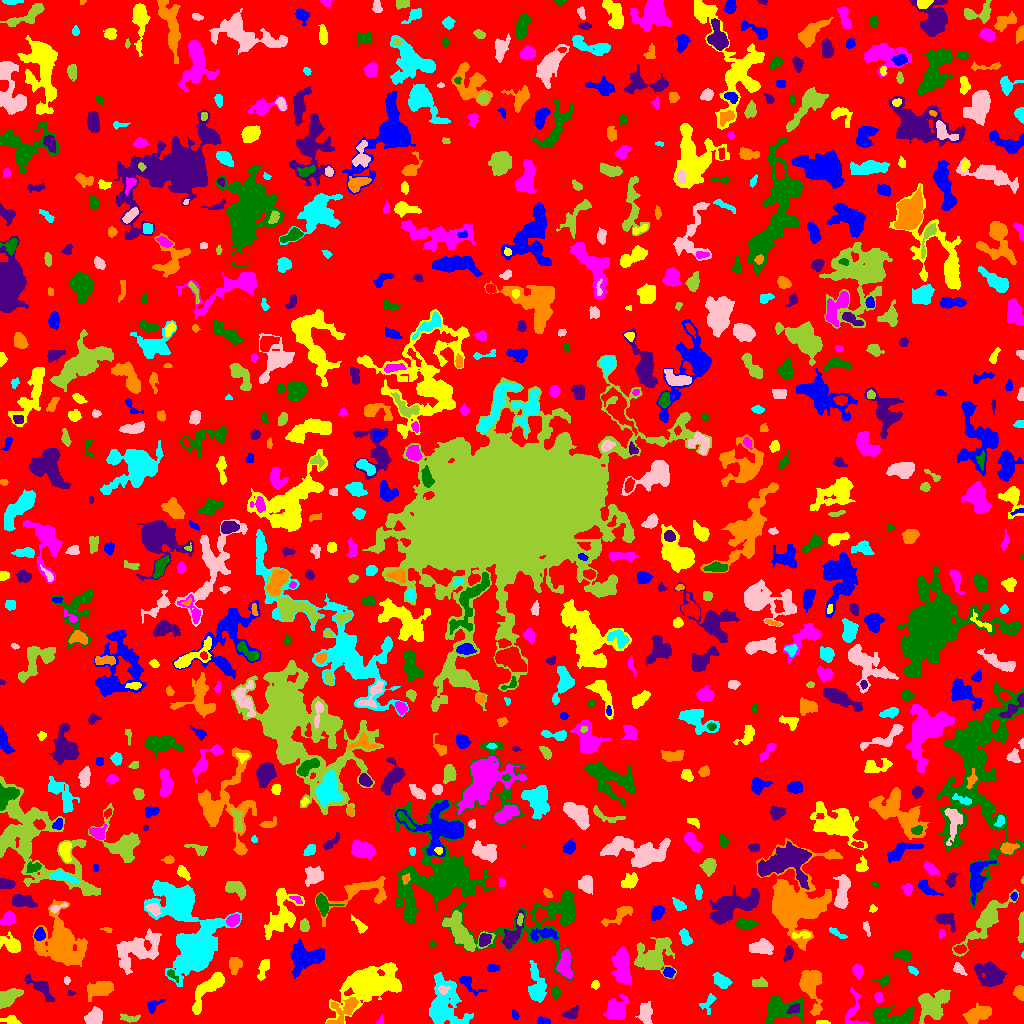

The table this chart was drawn from, first rows:
ID, X, Y, A, B, theta, total_flux, mu_max, mu_median, mu_mean, R_fwhm, R_e, R10, R90, x_start, x_end, y_start, y_end, area, greylevel
0, 507.3, 518.9, 300.3, 293.8, 0.6589, 1026164, 10.0, 1.0, 1.385, 59.16, 219.3, 83.86, 365.3, 0, 1023, 0, 1023, 740978, 1.385
1, 542.6, 2.408, 3.066, 1.682, -0.06442, 250.0, 6.0, 3.0, 2.874, 3.949, 2.877, 1.128, 4.37, 537, 550, 0, 7, 87, 6.874
2, 822.1, 0.9381, 3.037, 0.9422, -0.01627, 113.0, 5.0, 2.0, 2.093, 2.646, 2.034, 0.7979, 3.29, 816, 830, 0, 3, 54, 7.093
3, 380.0, 2.583, 2.692, 1.025, 1.005, 36.0, 2.0, 1.0, 0.7059, 3.141, 1.954, 0.5642, 2.932, 376, 383, 0, 9, 51, 4.706
4, 779.7, 15.67, 9.019, 5.648, -0.03659, 2168, 14.0, 3.0, 3.757, 5.293, 6.482, 2.326, 11.2, 766, 802, 0, 28, 577, 6.757
5, 571.5, 10.24, 4.061, 2.415, 0.4575, 359.0, 5.0, 2.0, 2.426, 4.618, 3.868, 1.493, 5.89, 561, 578, 5, 18, 148, 5.426
6, 977.9, 8.981, 7.164, 3.562, 0.3814, 1099, 7.0, 3.0, 2.946, 6.283, 6.05, 2.326, 9.441, 962, 991, 0, 21, 373, 5.946
7, 443.7, 18.98, 13.17, 8.85, -1.46, 4878, 12.0, 4.0, 4.459, 9.885, 10.17, 3.742, 16.37, 429, 473, 0, 51, 1094, 6.459
8, 645, 9.72, 5.432, 3.234, -1.495, 532.0, 4.0, 2.0, 2.12, 7.421, 5.046, 2.034, 7.878, 635, 652, 0, 22, 251, 5.12
9, 129.3, 5.202, 5.478, 1.904, -0.06771, 183.0, 3.0, 1.0, 1.464, 4.334, 3.656, 1.382, 5.614, 120, 140, 1, 10, 125, 4.464
10, 273.8, 18.82, 12.31, 8.172, 0.7892, 5837, 16.0, 4.0, 4.662, 5.863, 11, 3.7, 17.63, 243, 295, 0, 44, 1252, 6.662
11, 514.3, 8.047, 2.25, 1.103, -0.9005, 43.0, 2.0, 1.0, 0.6719, 3.241, 1.871, 0.7979, 2.985, 512, 519, 4, 14, 64, 5.672
12, 10.72, 3.233, 4.059, 1.933, -0.1029, 313.0, 6.0, 2.0, 2.504, 4.146, 3.241, 1.262, 5.14, 0, 21, 0, 8, 125, 5.504
13, 617, 13.2, 5.523, 4.588, 0.9432, 1395, 9.0, 2.5, 3.353, 6.333, 5.726, 2.257, 9.525, 603, 628, 4, 29, 416, 6.353
14, 893.4, 6.07, 11.25, 4.512, -0.0005194, 2360, 11.0, 4.0, 4.487, 6.933, 7.356, 2.764, 11.48, 872, 914, 0, 18, 526, 6.487
15, 793.7, 14.61, 3.078, 1.967, 0.5294, 230.0, 5.0, 2.0, 2.17, 3.568, 3.038, 1.128, 4.886, 786, 799, 10, 20, 106, 10.17
16, 343.1, 13.39, 9.905, 5.199, 0.7797, 938.0, 6.0, 2.0, 2.495, 7.069, 5.863, 2.185, 9.305, 326, 358, 0, 26, 376, 7.495
17, 707.7, 20.02, 5.555, 3.128, 1.06, 214.0, 3.0, 1.0, 1.427, 4.222, 3.909, 1.493, 6.358, 699, 716, 9, 30, 150, 4.427
18, 94.36, 6.717, 4.323, 3.38, 0.7546, 890.0, 8.0, 3.0, 3.574, 6.155, 4.787, 1.954, 7.527, 84, 102, 0, 17, 249, 6.574
19, 932.6, 19.2, 8.67, 6.604, 0.6454, 2128, 8.0, 3.0, 3.176, 9.474, 7.797, 2.932, 12.37, 918, 950, 0, 34, 670, 6.176
20, 670.5, 17.85, 4.497, 1.542, -1.064, 142.0, 3.0, 1.0, 1.464, 3.432, 3.038, 1.128, 5.015, 665, 675, 9, 26, 97, 4.464
21, 152.8, 17.89, 4.076, 2.439, 0.6634, 320.0, 6.0, 2.0, 2.5, 4.068, 3.29, 1.262, 5.47, 147, 165, 10, 24, 128, 5.5
22, 370.3, 38.65, 15.04, 8.037, 0.4391, 9434, 21.0, 4.0, 5.536, 8.078, 11.31, 4.029, 19.92, 325, 401, 0, 61, 1704, 7.536
23, 878.8, 25.94, 2.454, 1.888, -1.369, 138.0, 4.0, 2.0, 1.683, 3.827, 2.646, 0.9772, 4.146, 874, 883, 21, 31, 82, 5.683
24, 555.6, 31.46, 2.702, 2.061, -1.553, 158.0, 4.0, 1.0, 1.596, 3.909, 2.985, 0.9772, 4.787, 551, 560, 24, 37, 99, 6.596
25, 70.79, 30.45, 2.029, 1.3, -0.09353, 56.0, 3.0, 1.0, 1.436, 2.394, 1.954, 0.5642, 3.09, 68, 76, 28, 33, 39, 5.436
26, 1020, 30.86, 3.201, 2.392, -1.301, 632.0, 12.0, 4.0, 4.788, 4.068, 3.338, 1.262, 5.293, 1013, 1023, 23, 38, 132, 7.788
27, 536.6, 38.43, 10.01, 3.772, -1.453, 1133, 7.0, 2.0, 2.463, 5.836, 6.652, 2.523, 10.37, 528, 546, 21, 63, 460, 5.463
28, 442.7, 33.69, 2.513, 2.175, -0.4487, 120.0, 3.0, 1.0, 1.395, 3.338, 2.646, 0.9772, 4.297, 438, 450, 29, 38, 86, 10.4
29, 7.683, 25.54, 6.403, 3.301, 0.6094, 1785, 11.0, 5.0, 5.667, 7.001, 5.585, 2.257, 8.667, 0, 23, 15, 35, 315, 7.667
30, 415.7, 28.51, 3.416, 1.918, -0.02208, 285.0, 7.0, 2.0, 2.714, 2.821, 3.09, 1.128, 4.951, 410, 425, 25, 33, 105, 5.714
31, 466.5, 41.9, 4.278, 2.352, -1.026, 190.0, 4.0, 1.0, 1.016, 4.26, 3.338, 1.128, 5.323, 459, 486, 28, 47, 187, 6.016
32, 595.5, 38.77, 1.624, 1.58, 0.0, 62.0, 3.0, 1.0, 0.9394, 2.394, 2.034, 0.7979, 3.241, 591, 599, 34, 43, 66, 4.939
33, 853.9, 12.47, 10.18, 4.356, 1.513, 513.0, 7.0, 1.0, 1.929, 3.478, 4.652, 1.693, 8.038, 845, 870, 0, 36, 266, 4.929
34, 883.4, 42.61, 3.421, 2.295, 0.3338, 270.0, 5.0, 2.0, 2.269, 3.949, 3.141, 1.262, 5.262, 872, 889, 37, 49, 119, 5.269
35, 40.5, 35.65, 9.397, 3.075, -0.6928, 670.0, 5.0, 2.0, 2.204, 5.971, 5.171, 2.034, 8.368, 24, 54, 22, 49, 304, 5.204
36, 100.2, 34.03, 6.818, 3.569, 0.2969, 992.0, 6.0, 2.0, 2.66, 7.569, 5.971, 2.394, 9.39, 87, 113, 22, 42, 373, 5.66
37, 721.2, 42.73, 4.486, 2.795, -0.6348, 487.0, 5.0, 2.0, 2.341, 5.323, 4.514, 1.693, 7.069, 712, 732, 35, 51, 208, 5.341
38, 66.49, 43.32, 1.793, 1.583, -1.441, 75.0, 3.0, 1.5, 1.562, 2.764, 2.111, 0.7979, 3.338, 64, 70, 39, 47, 48, 5.562
39, 758.9, 40.12, 3.986, 1.585, -0.03406, 81.0, 2.0, 1.0, 0.6328, 4.886, 3.29, 1.128, 4.583, 752, 767, 37, 47, 128, 4.633
40, 693.6, 47.11, 4.864, 1.229, 0.04117, 98.0, 2.0, 1.0, 1.089, 5.078, 3.141, 1.128, 4.754, 686, 703, 44, 49, 90, 5.089
41, 668.5, 50.95, 2.575, 2.121, 0.08692, 310.0, 6.0, 3.0, 2.952, 4.334, 2.985, 1.262, 4.687, 663, 675, 46, 56, 105, 7.952
42, 207.8, 34.38, 12.77, 3.777, 0.9122, 1562, 7.0, 3.0, 2.953, 7.899, 6.864, 2.764, 10.97, 192, 224, 9, 51, 529, 5.953
43, 565.4, 58.24, 7.319, 3.287, -1.505, 1133, 7.0, 3.0, 3.541, 7.092, 5.89, 2.394, 8.867, 556, 572, 45, 74, 320, 7.541
44, 172.1, 48.88, 3.867, 1.575, -0.8285, 120.0, 3.0, 1.0, 1.446, 3.241, 2.706, 0.9772, 4.442, 167, 178, 41, 54, 83, 6.446
45, 988.8, 50.13, 6.948, 5.324, -0.4551, 1863, 11.0, 3.0, 3.406, 5.557, 6.723, 2.459, 11.11, 974, 1006, 37, 62, 547, 6.406
46, 810.7, 38.25, 10.69, 5.031, -1.41, 2119, 9.0, 3.0, 3.532, 7.632, 7.247, 2.877, 11.63, 799, 822, 8, 53, 600, 6.532
47, 913.6, 52.5, 2.941, 1.427, -0.6706, 117.0, 4.0, 2.0, 1.648, 3.432, 2.523, 0.7979, 3.989, 908, 918, 48, 57, 71, 5.648
48, 958, 55.51, 2.271, 1.606, -1.053, 137.0, 5.0, 1.0, 1.212, 2.585, 2.394, 0.7979, 3.909, 953, 967, 48, 61, 113, 5.212
49, 653.3, 65.91, 9.012, 7.048, 0.6466, 4962, 21.0, 4.0, 5.81, 6.383, 7.695, 2.877, 13.97, 634, 676, 45, 86, 854, 7.81
50, 1.138, 52.91, 1.834, 1.071, -1.479, 65.0, 4.0, 2.0, 2.167, 2.585, 1.693, 0.5642, 2.646, 0, 4, 49, 57, 30, 5.167
51, 492.7, 55.17, 3.212, 1.805, 0.06776, 226.0, 4.0, 3.0, 2.568, 4.886, 3.141, 1.262, 4.687, 487, 499, 52, 59, 88, 5.568
52, 263.4, 54.67, 5.878, 2.206, 1.229, 518.0, 5.0, 3.0, 2.96, 5.836, 4.37, 1.784, 6.652, 257, 269, 43, 64, 175, 5.96
53, 857.8, 51.95, 3.069, 2.477, -1.224, 486.0, 8.0, 3.0, 3.423, 4.334, 3.478, 1.382, 5.67, 852, 863, 44, 60, 142, 6.423
54, 903.4, 67.83, 4.426, 2.329, -0.1005, 490.0, 7.0, 2.0, 2.849, 4.406, 3.949, 1.493, 6.308, 893, 911, 62, 73, 172, 5.849
55, 788.3, 69.69, 4.006, 2.052, 1.139, 211.0, 3.0, 2.0, 1.744, 4.853, 3.656, 1.493, 5.47, 783, 793, 62, 78, 121, 4.744
56, 234.9, 59.45, 3.534, 2.822, 1.47, 641.0, 9.0, 3.0, 3.446, 4.107, 3.827, 1.493, 6.383, 229, 242, 49, 66, 186, 6.446
57, 1023, 68.43, 1.433, 0.4515, -1.56, 21.0, 3.0, 1.0, 1.235, 1.596, 0.9772, 0.0, 1.493, 1021, 1023, 65, 72, 17, 7.235
58, 761.1, 76.28, 5.584, 3.055, 0.02131, 1267, 8.0, 4.0, 4.295, 7.506, 5.262, 2.185, 8.019, 749, 773, 69, 85, 295, 7.295
59, 461.1, 90.97, 11.82, 5.594, -0.7527, 2435, 12.0, 3.0, 3.479, 5.944, 7.356, 2.585, 12.84, 442, 495, 72, 113, 700, 7.479
... 781 more rows
